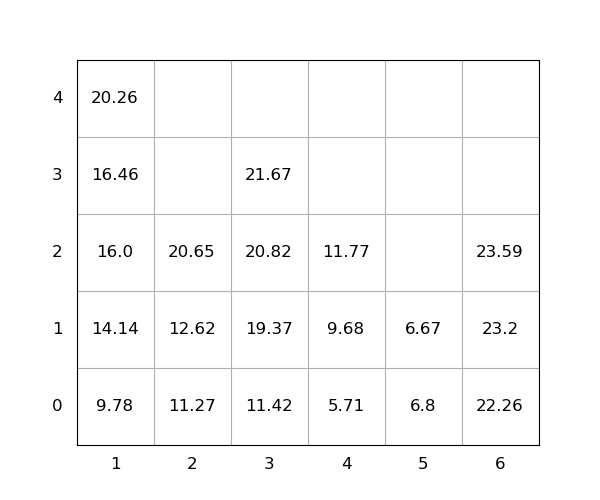

The file beside this chart, header and first rows:
idx, loc_x, loc_y, loc_z, weight, seq, emerg, reloc, size(ft)
1, 3, 0, 0, 11.42, 0, 0, 0, 20
2, 2, 0, 0, 11.27, 0, 0, 0, 20
3, 1, 0, 0, 9.78, 0, 0, 0, 20
4, 3, 0, 1, 19.37, 0, 0, 0, 20
5, 6, 0, 0, 22.26, 0, 0, 0, 20
6, 4, 0, 0, 5.71, 1, 0, 0, 20
7, 3, 0, 2, 20.82, 2, 0, 0, 20
8, 1, 0, 1, 14.14, 3, 0, 0, 20
9, 6, 0, 1, 23.2, 4, 0, 0, 20
10, 6, 0, 2, 23.59, 5, 0, 0, 20
11, 1, 0, 2, 16.0, 6, 0, 0, 20
12, 2, 0, 1, 12.62, 7, 0, 0, 20
13, 4, 0, 1, 9.68, 8, 0, 0, 20
14, 3, 0, 3, 21.67, 9, 0, 0, 20
15, 1, 0, 3, 16.46, 10, 0, 0, 20
16, 2, 0, 2, 20.65, 11, 0, 0, 20
17, 1, 0, 4, 20.26, 12, 0, 0, 20
18, 4, 0, 2, 11.77, 13, 0, 0, 20
19, 5, 0, 0, 6.8, 14, 0, 1.0, 20
20, 5, 0, 1, 6.67, 15, 0, 1.0, 20
